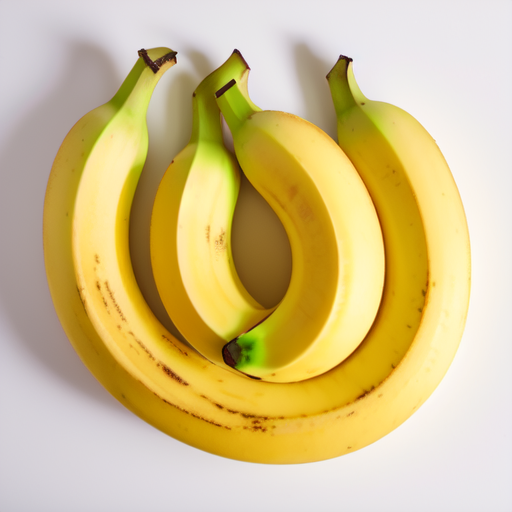
Generation parameters embedded in this image by AUTOMATIC1111 Stable Diffusion web UI or a fork of it (Forge, ...) (PNG 'parameters' text chunk):
Realistic bananas, Low quality bananas, Color yellow, Fruits, ((Low quality)), Fresh, Medium size, Yellow, Soft and slightly firm texture, Sweet and slightly creamy taste, Light and fruity aroma, Visible spots, Bruised, ripe , isolated on white background, bright uniform lighting, normal bananas, 8K, 4K UHD, silk bananas with many spots
Negative prompt: text, logo, watermark, ((bad art)), ((warped)), (((duplicate))), ((morbid)), ((mutilated)), out of frame, extra fingers, mutated hands , badly drawn eyes, ((badly drawn hands)), ((badly drawn face)), (((mutation))), ((ugly)), blurry, ((bad anatomy)), (((bad proportions) )) , cloned face, body out of frame, out of frame, poor anatomy, thick proportions, (deformed limbs), ((arms missing)), ((legs missing)), (((extra arms))), ( (( extra legs))), (fused fingers), (too many fingers), (((long neck))), tiled, poorly drawn, mutated, cross-eyed, canvas frame, frame, cartoon, 3d, weird colors, blurry lowres, pixelated, aliasing, old, granny, ugly, scarey, warped, mutant, butchered, gore, run down, artifacts, mutilated, poorly drawn, poorly detailed, smudged, sketch, pencil, shiny skin, doll, plastic, lowres, poorly drawn, sloppy, overexposed, oversaturated, burnt image, sloppy, broken, blurry, aliasing, cheap, old school, grungy, pixelated, sleepy, closed eyed, low resolution, poorly drawn, crippled, crooked, broken, weird, weird, distorted, erased, cropped, mutilated, sloppy, hideous, ugly, pixelated, aliased,
Steps: 30, Sampler: Euler a, CFG scale: 7, Seed: 3981116893, Size: 512x512, Model hash: 107d2a241b, Model: CyberRealistic